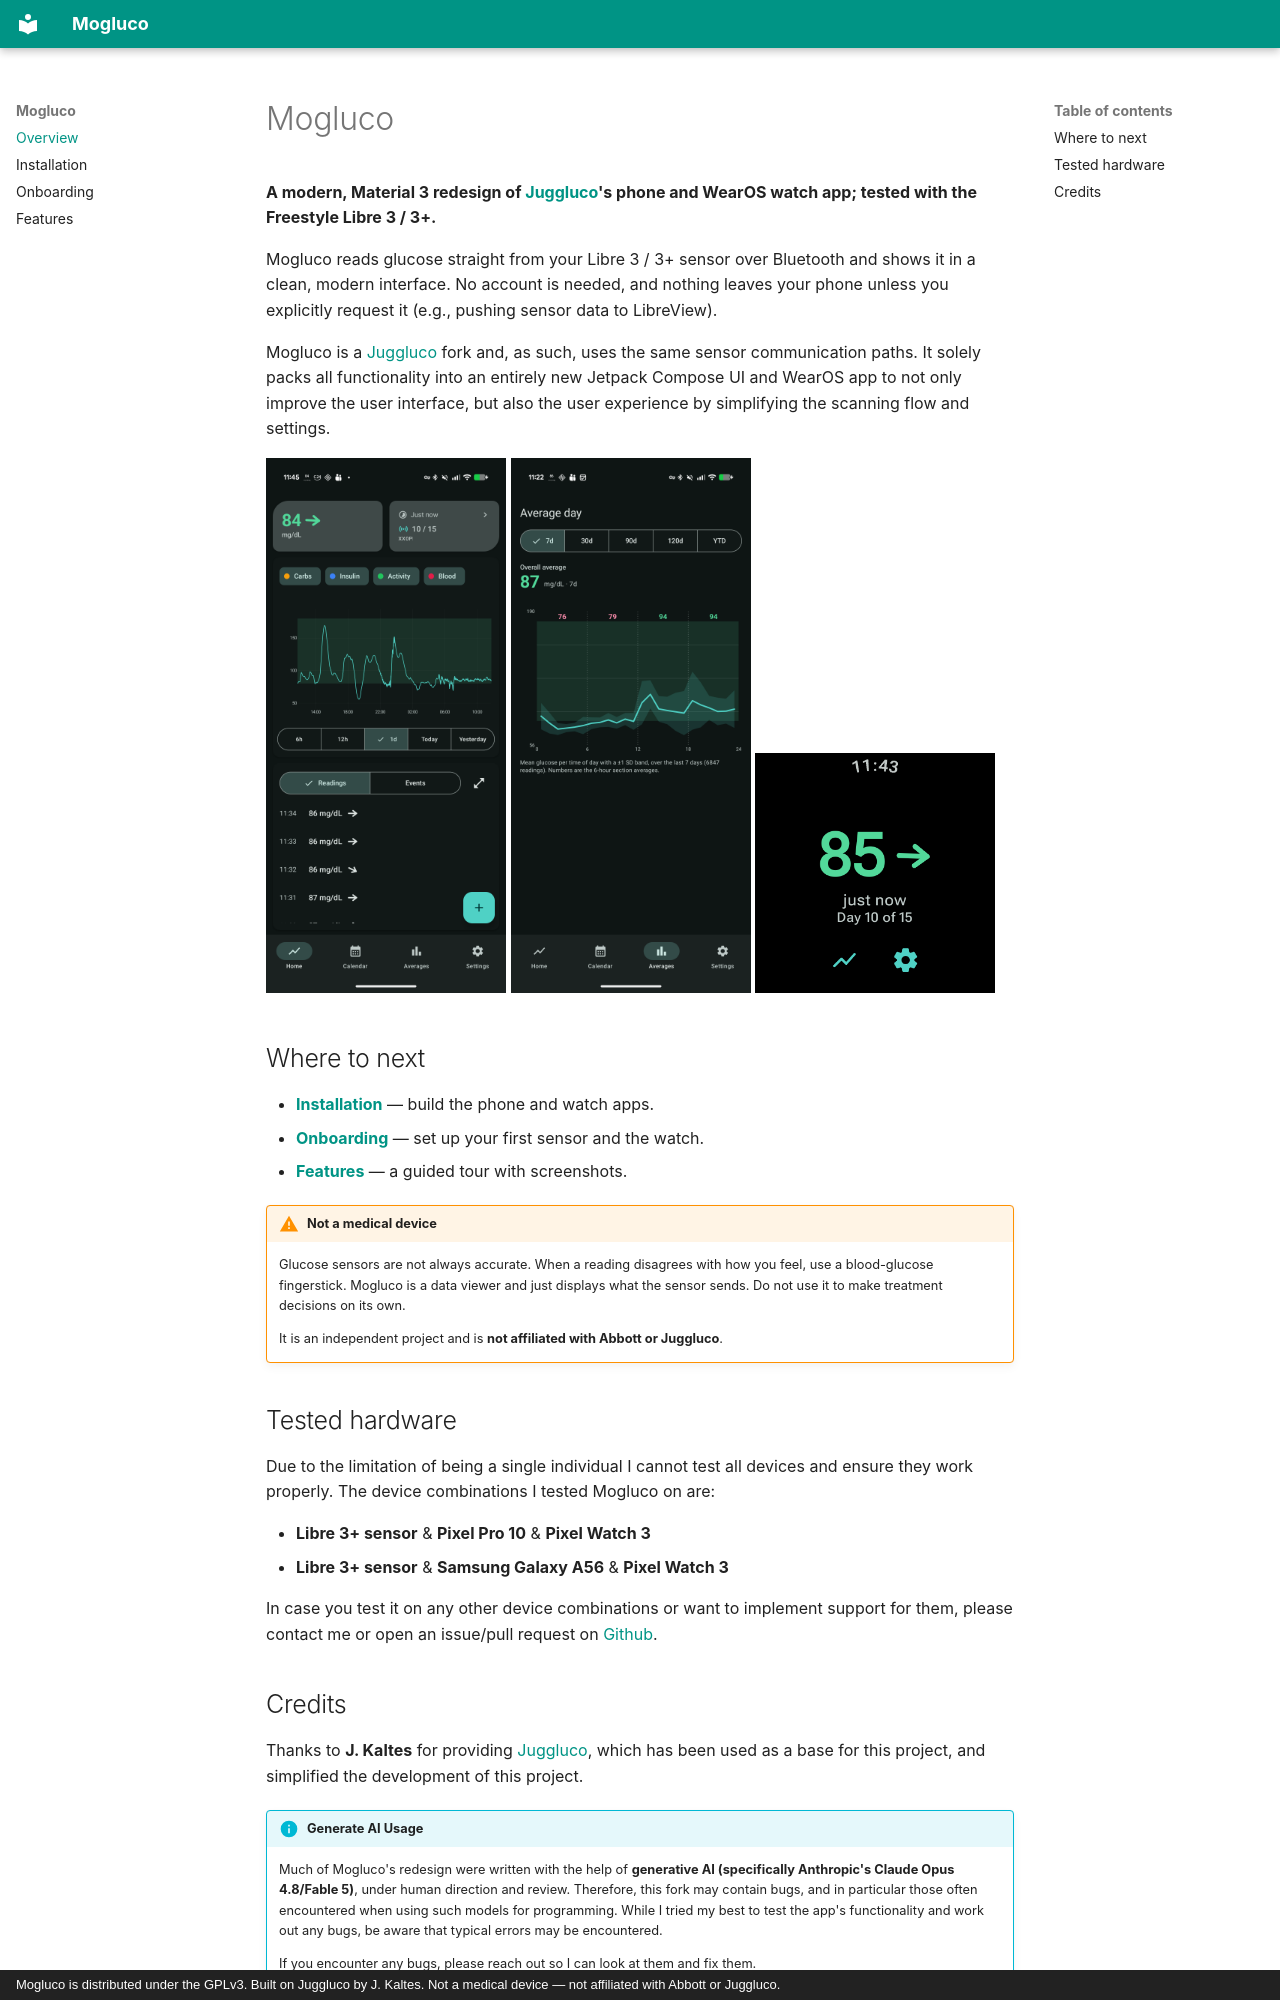

repository: woshicado/mogluco · page: index.html · generator: mkdocs · copyright: Mogluco is distributed under the GPLv3. Built on Juggluco by J. Kaltes. Not a medical device — not affiliated with Abbott or Juggluco.

# Mogluco

**A modern, Material 3 redesign of [Juggluco](https://www.juggluco.nl)'s phone and WearOS watch app; tested with the Freestyle Libre 3 / 3+.**

Mogluco reads glucose straight from your Libre 3 / 3+ sensor over Bluetooth and shows it in a clean, modern interface.
No account is needed, and nothing leaves your phone unless you explicitly request it (e.g., pushing sensor data to LibreView).

Mogluco is a [Juggluco](https://www.juggluco.nl) fork and, as such, uses the same sensor communication paths.
It solely packs all functionality into an entirely new Jetpack Compose UI and WearOS app to not only improve the user interface, but also the user experience by simplifying the scanning flow and settings.


<div markdown>
<img src="img/home.png" width="240" alt="Home">
<img src="img/averages.png" width="240" alt="Average day">
<img src="img/watch.png" width="240" alt="Pixel Watch">
</div>



## Where to next

- **[Installation](installation.md)** — build the phone and watch apps.
- **[Onboarding](onboarding.md)** — set up your first sensor and the watch.
- **[Features](features.md)** — a guided tour with screenshots.

!!! warning "Not a medical device"
    Glucose sensors are not always accurate.
    When a reading disagrees with how you feel, use a blood-glucose fingerstick.
    Mogluco is a data viewer and just displays what the sensor sends.
    Do not use it to make treatment decisions on its own.

    It is an independent project and is **not affiliated with Abbott or Juggluco**.

## Tested hardware

Due to the limitation of being a single individual I cannot test all devices and ensure they work properly.
The device combinations I tested Mogluco on are:

- **Libre 3+ sensor** & **Pixel Pro 10** & **Pixel Watch 3**
- **Libre 3+ sensor** & **Samsung Galaxy A56** & **Pixel Watch 3**

In case you test it on any other device combinations or want to implement support for them, please contact me or open an issue/pull request on [Github](https://github.com/woshicado/mogluco).
